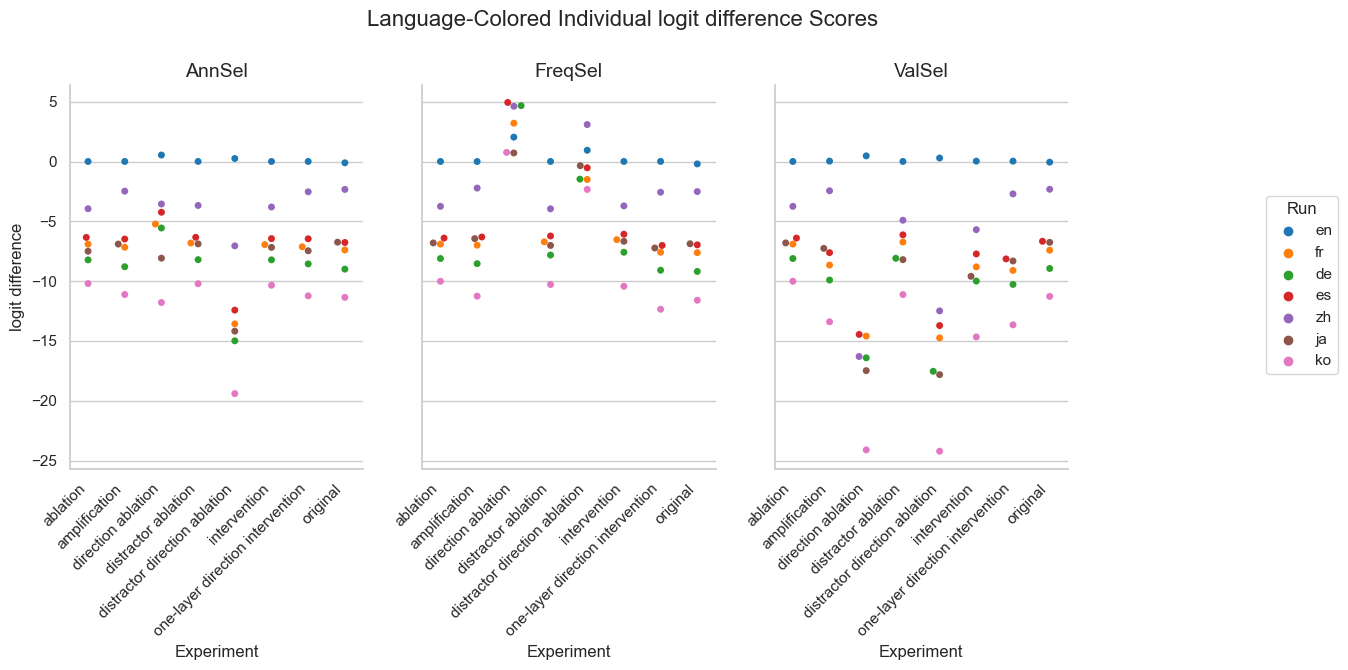

Source data for this figure (header and first rows):
Experiment, Method, Run, mean, stdev
original, AnnSel, en, -0.1073, 0.4076
original, AnnSel, fr, -7.394, 4.659
original, AnnSel, de, -8.997, 4.552
original, AnnSel, es, -6.769, 3.696
original, AnnSel, zh, -2.333, 1.64
original, AnnSel, ja, -6.742, 3.5
original, AnnSel, ko, -11.36, 3.311
original, FreqSel, en, -0.1995, 0.6502
original, FreqSel, fr, -7.618, 4.666
original, FreqSel, de, -9.189, 4.562
original, FreqSel, es, -6.964, 3.643
original, FreqSel, zh, -2.514, 1.708
original, FreqSel, ja, -6.876, 3.479
original, FreqSel, ko, -11.6, 3.318
original, ValSel, en, -0.05556, 0.2196
original, ValSel, fr, -7.415, 4.673
original, ValSel, de, -8.943, 4.544
original, ValSel, es, -6.667, 3.61
original, ValSel, zh, -2.319, 1.639
original, ValSel, ja, -6.757, 3.476
original, ValSel, ko, -11.27, 3.271
distractor direction ablation, AnnSel, en, 0.2522, 1.114
distractor direction ablation, AnnSel, fr, -13.57, 9.36
distractor direction ablation, AnnSel, de, -14.99, 8.749
distractor direction ablation, AnnSel, es, -12.42, 8.542
distractor direction ablation, AnnSel, zh, -7.053, 5.443
distractor direction ablation, AnnSel, ja, -14.18, 7.433
distractor direction ablation, AnnSel, ko, -19.41, 6.041
distractor direction ablation, FreqSel, en, 0.9421, 2.825
distractor direction ablation, FreqSel, fr, -1.499, 6.786
distractor direction ablation, FreqSel, de, -1.471, 7.244
distractor direction ablation, FreqSel, es, -0.5258, 6.359
distractor direction ablation, FreqSel, zh, 3.09, 6.955
distractor direction ablation, FreqSel, ja, -0.3481, 6.559
distractor direction ablation, FreqSel, ko, -2.334, 6.207
distractor direction ablation, ValSel, en, 0.2925, 1.161
distractor direction ablation, ValSel, fr, -14.74, 9.516
distractor direction ablation, ValSel, de, -17.54, 9.027
distractor direction ablation, ValSel, es, -13.71, 8.1
distractor direction ablation, ValSel, zh, -12.49, 5.246
distractor direction ablation, ValSel, ja, -17.82, 6.765
distractor direction ablation, ValSel, ko, -24.22, 6.712
direction ablation, AnnSel, en, 0.5425, 1.578
direction ablation, AnnSel, fr, -5.228, 7.488
direction ablation, AnnSel, de, -5.558, 6.614
direction ablation, AnnSel, es, -4.242, 5.736
direction ablation, AnnSel, zh, -3.55, 5.483
direction ablation, AnnSel, ja, -8.079, 6.709
direction ablation, AnnSel, ko, -11.78, 6.168
direction ablation, FreqSel, en, 2.039, 5.251
direction ablation, FreqSel, fr, 3.206, 8.625
direction ablation, FreqSel, de, 4.67, 11
direction ablation, FreqSel, es, 4.94, 9.289
direction ablation, FreqSel, zh, 4.618, 8.168
direction ablation, FreqSel, ja, 0.7151, 8.693
direction ablation, FreqSel, ko, 0.7643, 7.729
direction ablation, ValSel, en, 0.4735, 1.568
direction ablation, ValSel, fr, -14.6, 10.41
direction ablation, ValSel, de, -16.41, 10.66
direction ablation, ValSel, es, -14.46, 8.663
... 108 more rows
